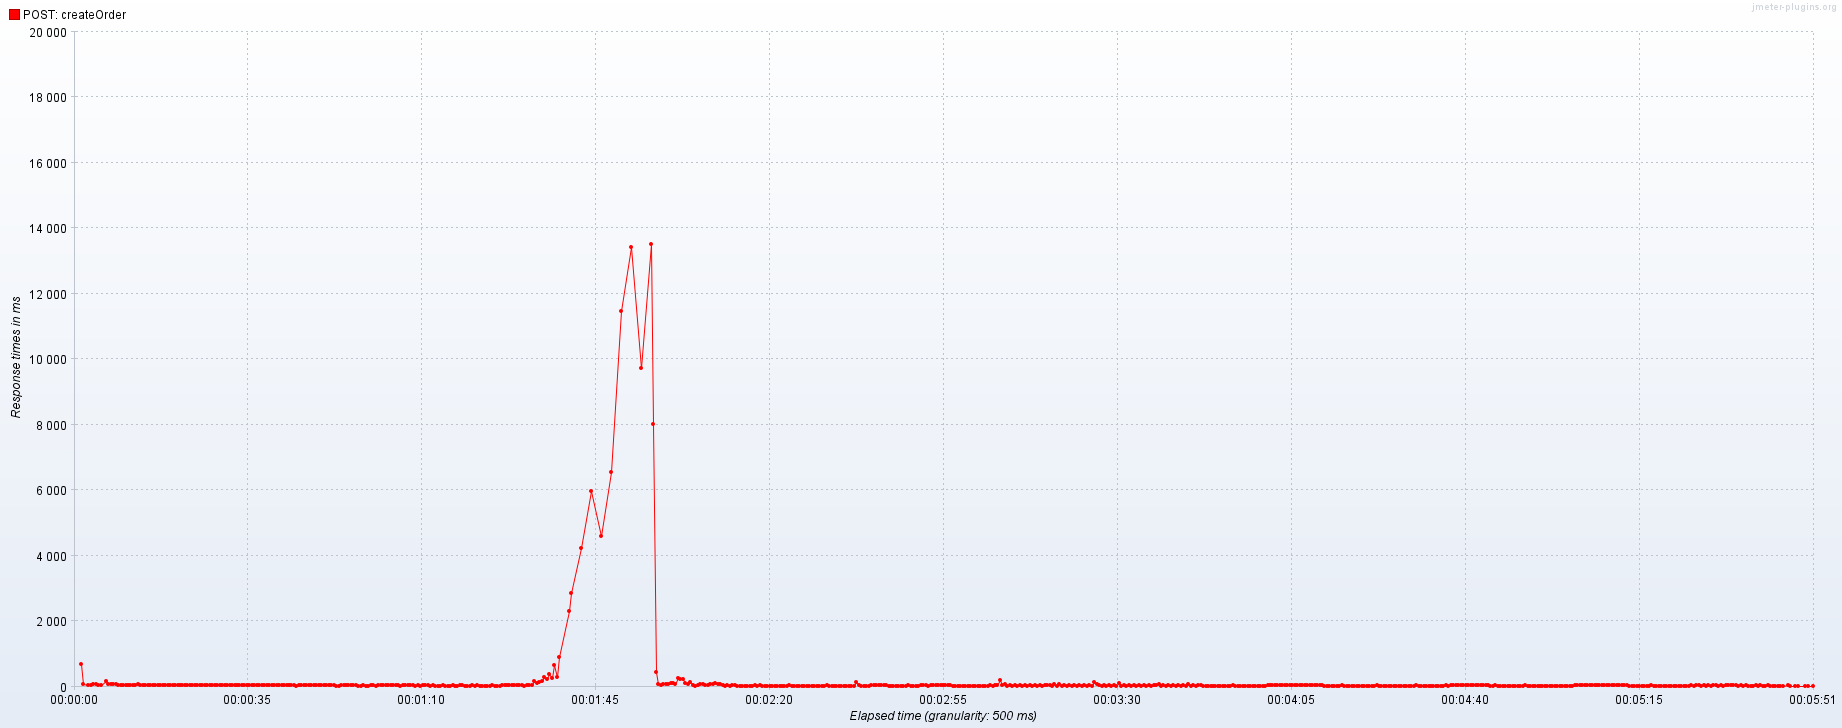

Data behind this chart, as committed beside it:
Elapsed time; POST: createOrder
18:56:15,500; 680.7
18:56:16,0; 75.0
18:56:17,0; 58.0
18:56:17,500; 57.5
18:56:18,0; 64.0
18:56:18,500; 65.0
18:56:19,0; 54.25
18:56:19,500; 53.33
18:56:20,500; 158.5
18:56:21,0; 65.5
18:56:21,500; 68.0
18:56:22,0; 68.44
18:56:22,500; 67.71
18:56:23,0; 59.71
18:56:23,500; 53.5
18:56:24,0; 55.57
18:56:24,500; 52.44
18:56:25,0; 53.5
18:56:25,500; 59.88
18:56:26,0; 46.0
18:56:26,500; 49.4
18:56:27,0; 68.5
18:56:27,500; 42.09
18:56:28,0; 45.64
18:56:28,500; 39.75
18:56:29,0; 38.31
18:56:29,500; 39.5
18:56:30,0; 41.62
18:56:30,500; 40.0
18:56:31,0; 42.73
18:56:31,500; 37.64
18:56:32,0; 47.53
18:56:32,500; 44.14
18:56:33,0; 37.75
18:56:33,500; 35.88
18:56:34,0; 38.59
18:56:34,500; 34.94
18:56:35,0; 36.44
18:56:35,500; 36.22
18:56:36,0; 44.28
18:56:36,500; 38.0
18:56:37,0; 35.0
18:56:37,500; 38.21
18:56:38,0; 44.21
18:56:38,500; 38.52
18:56:39,0; 37.2
18:56:39,500; 36.67
18:56:40,0; 38.0
18:56:40,500; 34.0
18:56:41,0; 36.23
18:56:41,500; 41.59
18:56:42,0; 45.29
18:56:42,500; 37.83
18:56:43,0; 34.5
18:56:43,500; 33.08
18:56:44,0; 36.25
18:56:44,500; 35.96
18:56:45,0; 34.2
18:56:45,500; 32.96
18:56:46,0; 36.19
... 606 more rows
